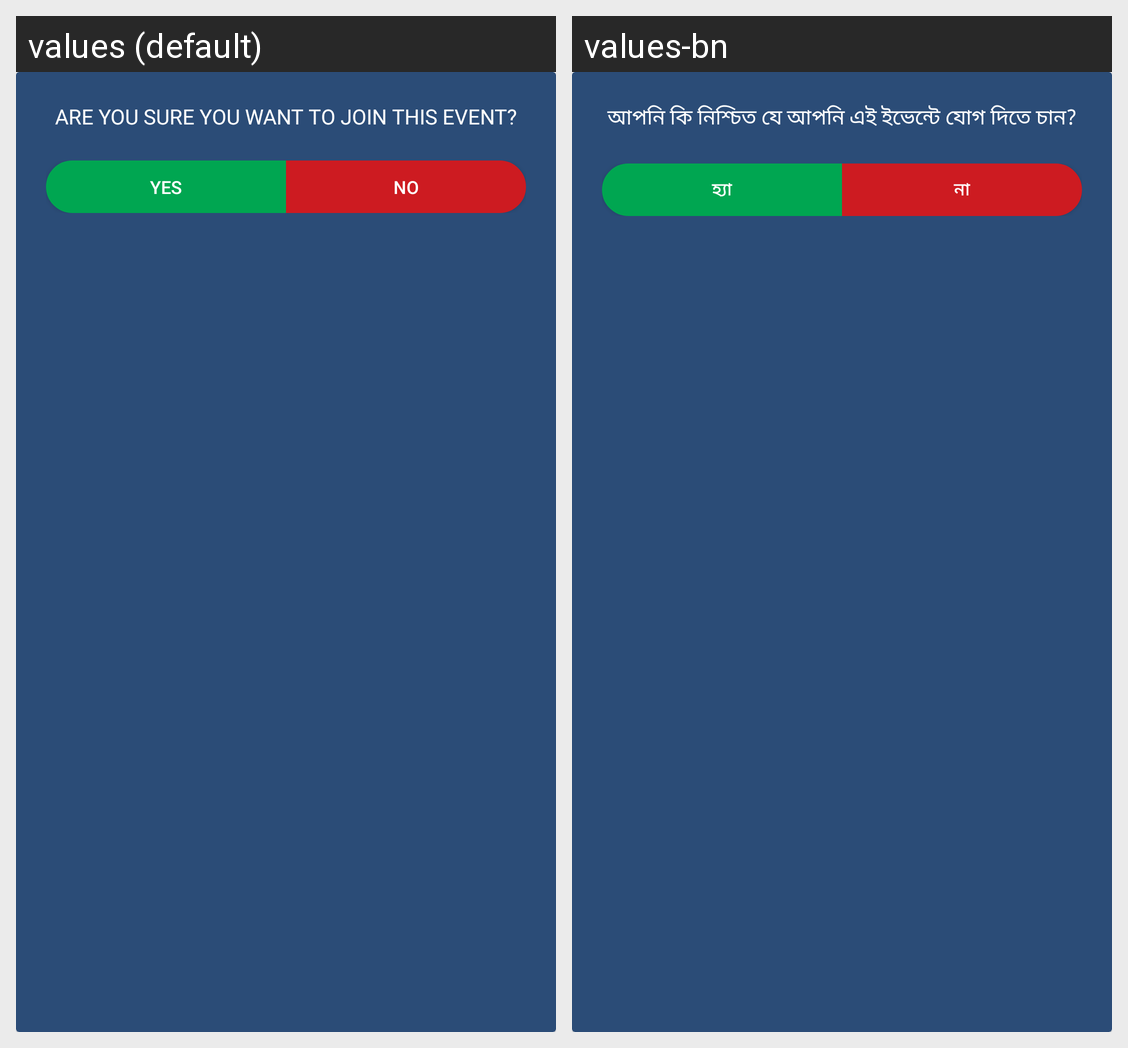

The same Android screen rendered under two of its app's locales, left to right. List the strings drawn on it with the default value and each locale's translation.
Android screen res/layout/joining_confirmation_dialog_layout.xml rendered under 2 locales, left to right: values (default), values-bn. Device: Nexus 5 (rendered at 1080×1920; each locale shown at half size, 540×960, under a caption strip naming it); theme Theme.BDCLEAN.
Strings drawn on this screen, with the default value and each locale's value (text and hints the layout hard-codes, and strings that could not be matched under every locale, appear in the picture but are not listed):

are_you_sure_you_want_to_join_this_event
  values: ARE YOU SURE YOU WANT TO JOIN THIS EVENT?
  values-bn: আপনি কি নিশ্চিত যে আপনি এই ইভেন্টে যোগ দিতে চান?

yes
  values: yes
  values-bn: হ্যা

no
  values: no
  values-bn: না
